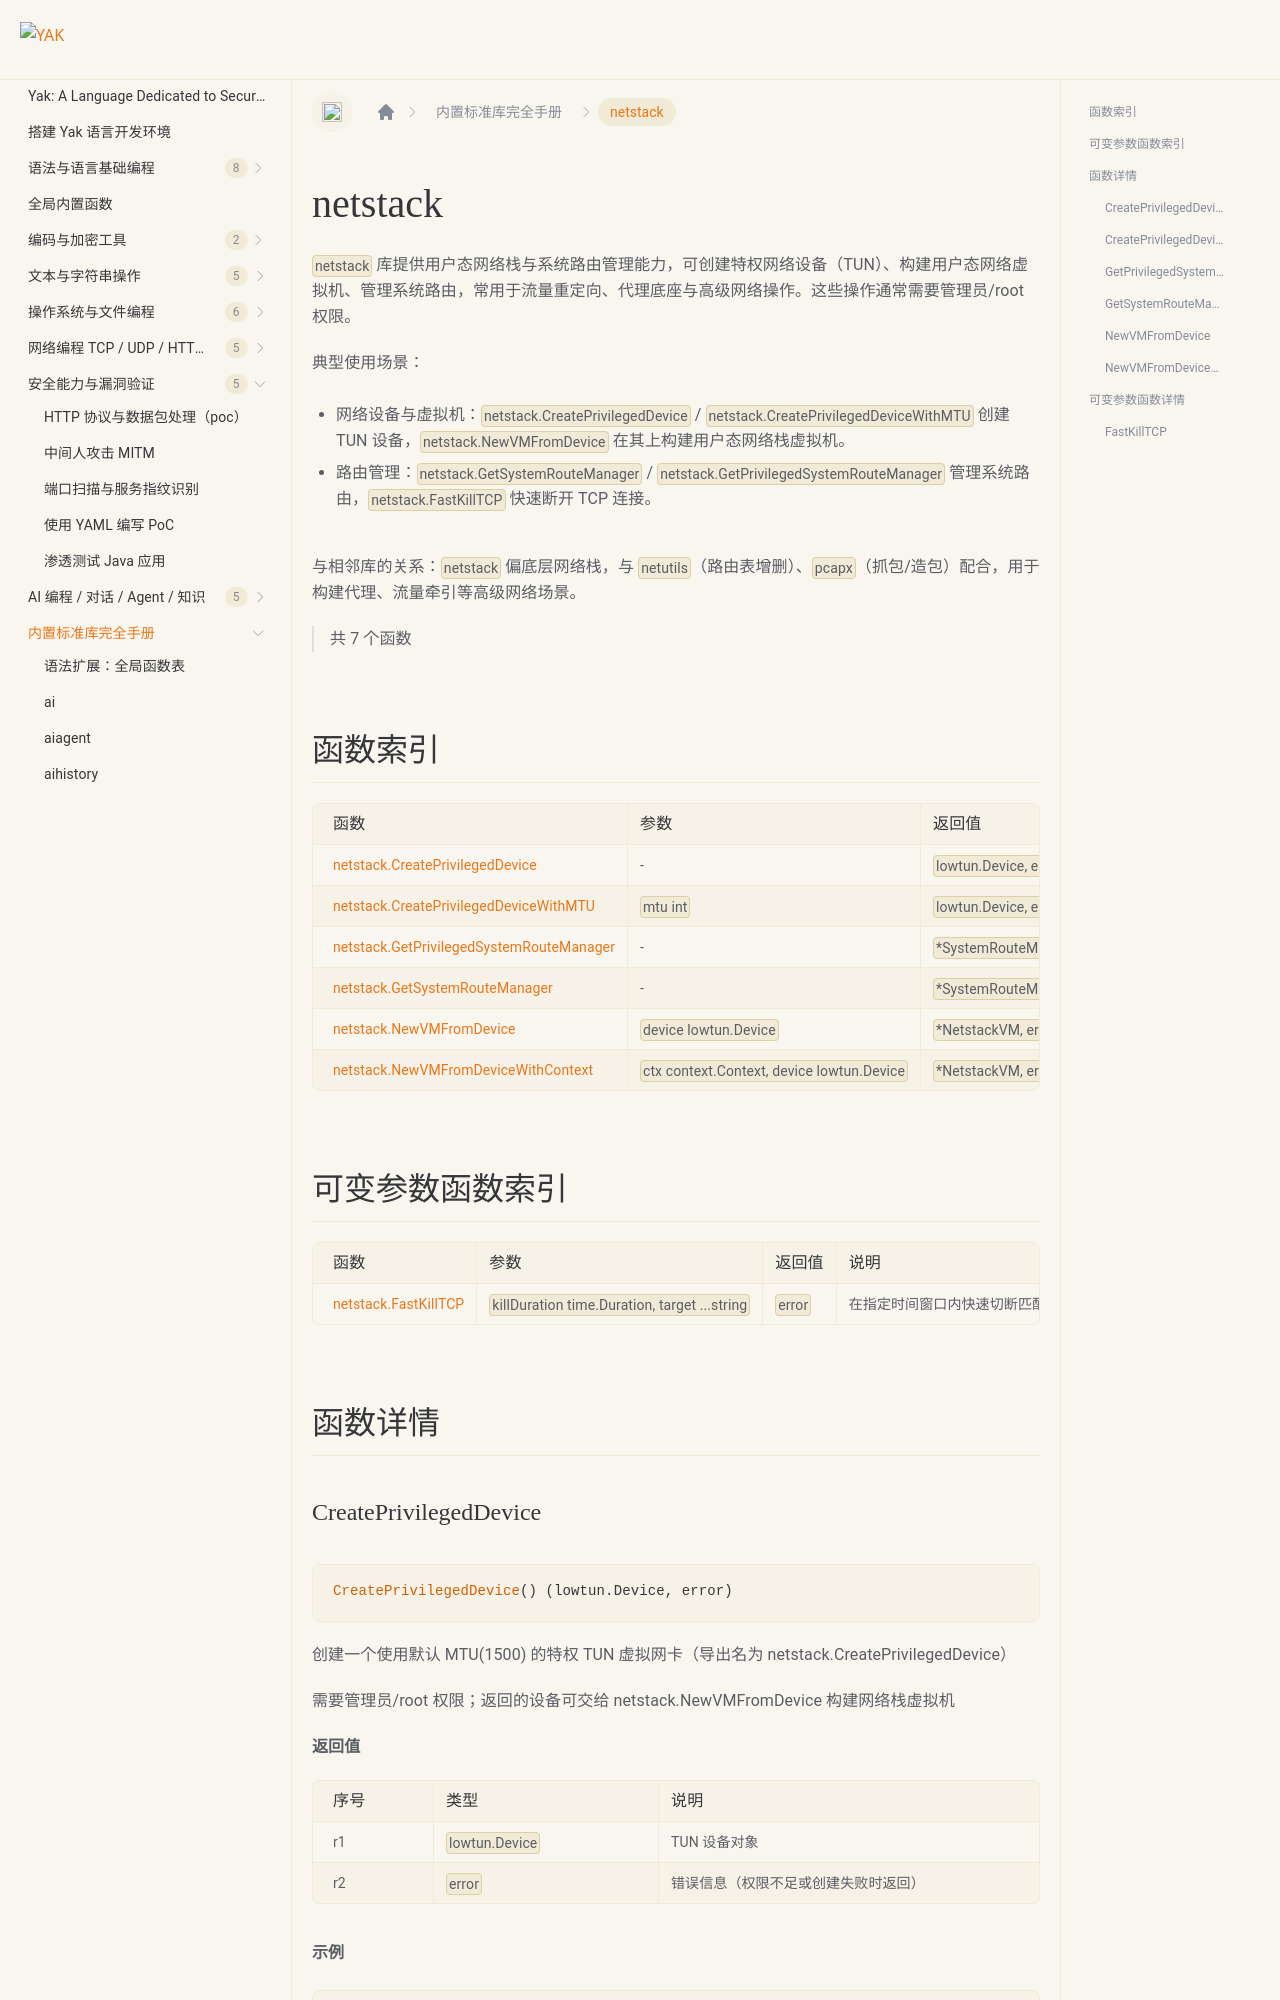

repository: yaklang/yaklang.github.io · page: en/docs/api/netstack/index.html · generator: docusaurus

# netstack {#library-netstack}

`netstack` 库提供用户态网络栈与系统路由管理能力，可创建特权网络设备（TUN）、构建用户态网络虚拟机、管理系统路由，常用于流量重定向、代理底座与高级网络操作。这些操作通常需要管理员/root 权限。

典型使用场景：

- 网络设备与虚拟机：`netstack.CreatePrivilegedDevice` / `netstack.CreatePrivilegedDeviceWithMTU` 创建 TUN 设备，`netstack.NewVMFromDevice` 在其上构建用户态网络栈虚拟机。
- 路由管理：`netstack.GetSystemRouteManager` / `netstack.GetPrivilegedSystemRouteManager` 管理系统路由，`netstack.FastKillTCP` 快速断开 TCP 连接。

与相邻库的关系：`netstack` 偏底层网络栈，与 `netutils`（路由表增删）、`pcapx`（抓包/造包）配合，用于构建代理、流量牵引等高级网络场景。

> 共 7 个函数
